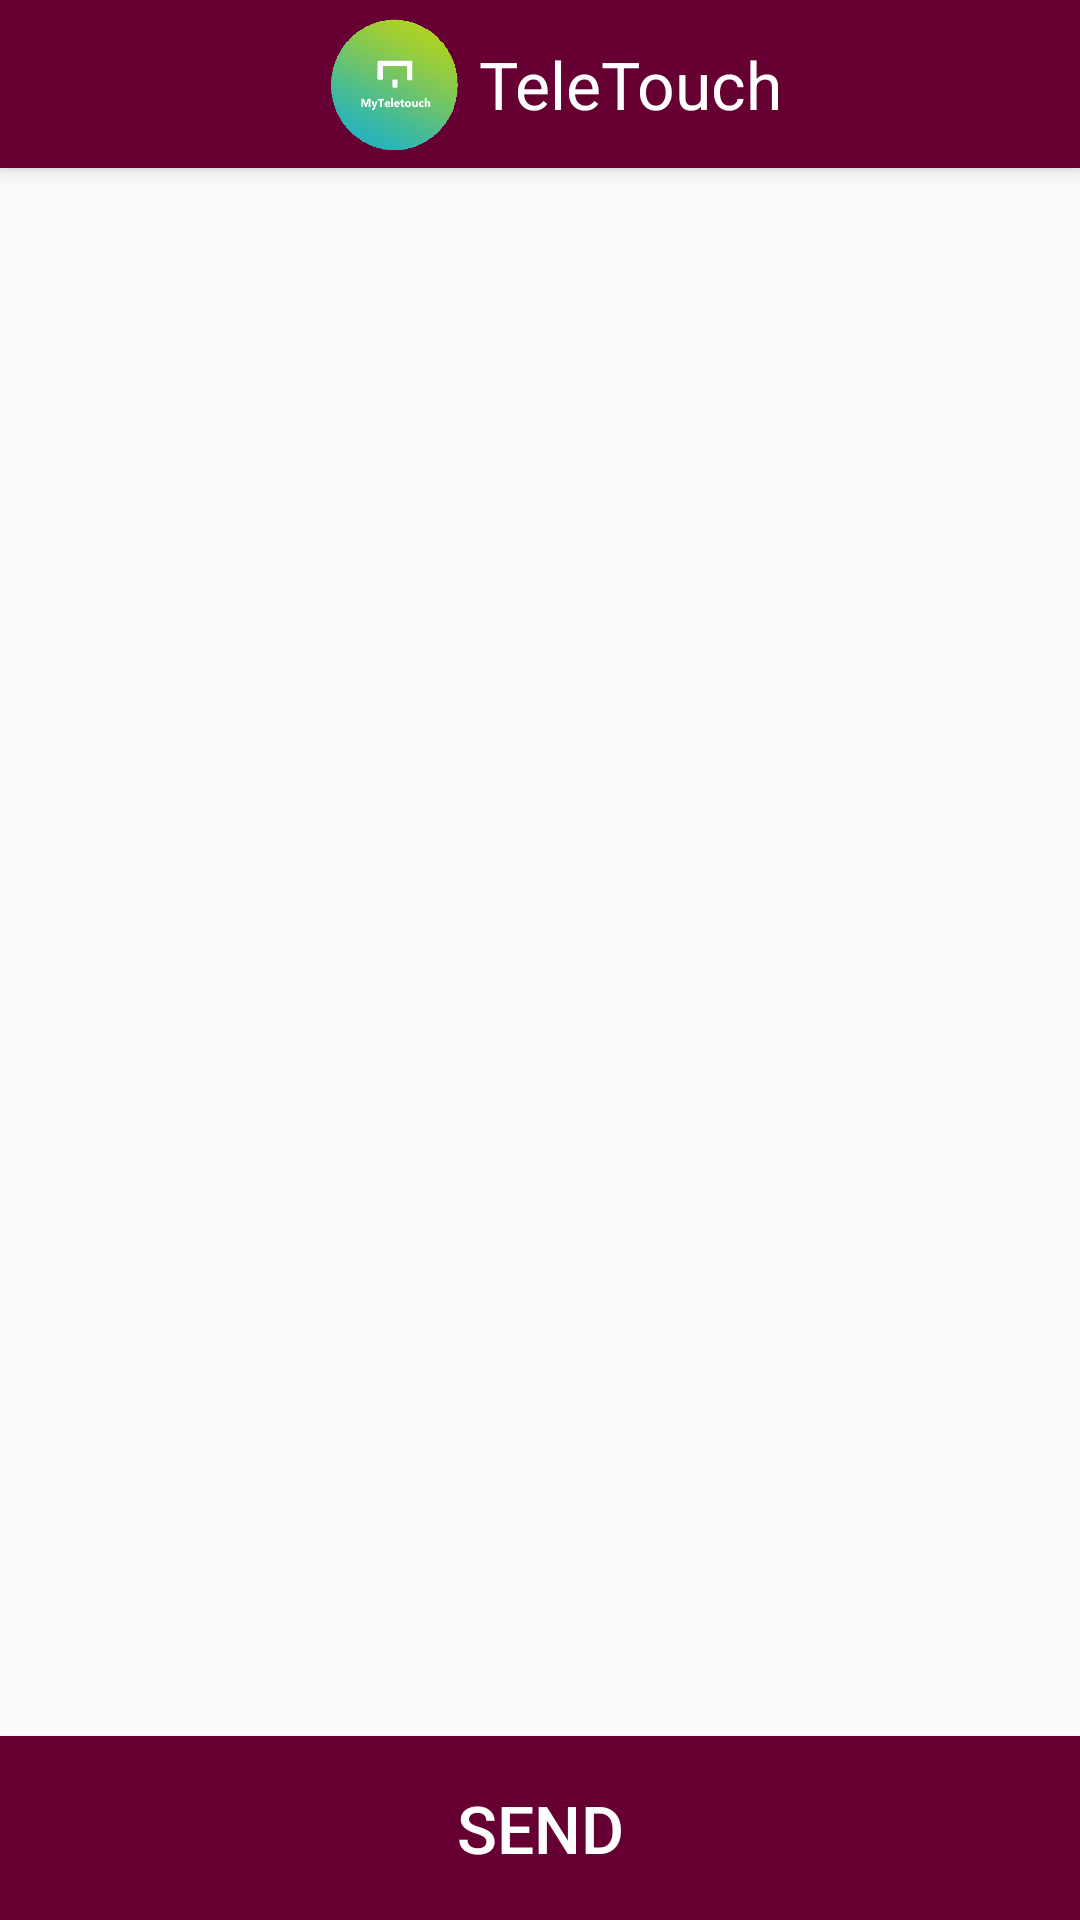

The Android layout XML behind this screen, and the referenced resources:
<!-- AndroidManifest.xml: application theme AppTheme -->
<!-- res/layout/activity_image_details.xml -->
<?xml version="1.0" encoding="utf-8"?>
<LinearLayout xmlns:android="http://schemas.android.com/apk/res/android"
    xmlns:tools="http://schemas.android.com/tools"
    android:layout_width="match_parent"
    android:layout_height="match_parent"
    android:orientation="vertical"
    tools:context="com.kiu.teletouch.ImageDetailsActivity">

    <include layout="@layout/appbar" />

    <TextView
        android:id="@+id/imageDetailsTextView"
        android:layout_width="match_parent"
        android:layout_height="0dp"
        android:layout_weight="1"
        android:layout_margin="16dp"
        android:textAppearance="@style/Base.TextAppearance.AppCompat.Large"
        android:textSize="16sp" />

    <Button
        android:layout_gravity="bottom"
        android:id="@+id/btnSend"
        android:layout_width="match_parent"
        android:layout_height="wrap_content"
        android:text="Send"
        android:textColor="#fff"
        android:textSize="22sp"
        android:padding="16dp"
        android:background="@color/colorPrimaryDark"/>


</LinearLayout>
<!-- res/layout/appbar.xml (included above) -->
<?xml version="1.0" encoding="utf-8"?>
<android.support.v7.widget.Toolbar
    xmlns:android="http://schemas.android.com/apk/res/android"
    android:layout_width="match_parent"
    android:layout_height="?attr/actionBarSize"
    xmlns:app="http://schemas.android.com/apk/res-auto"
    android:elevation="4dp"
    android:background="@color/colorPrimary"
    android:theme="@style/TeleTouchToolbarTheme"
    app:popupTheme="@style/Theme.AppCompat.Light.DarkActionBar"
    android:id="@+id/toolbar">

    <LinearLayout
        android:layout_width="match_parent"
        android:layout_height="match_parent"
        android:orientation="horizontal"
        android:gravity="center"
        >
        <ImageView
            android:layout_marginStart="-8dp"
            android:layout_width="48dp"
            android:layout_height="48dp"
            android:src="@drawable/teletouch"
            android:contentDescription="@string/actionbbar_icon" />
        <TextView
            android:id="@+id/toolbar_title_textview"
            android:layout_width="wrap_content"
            android:layout_height="wrap_content"
            android:text="@string/app_name"
            android:textSize="22sp"
            android:gravity="center"
            android:layout_gravity="center"
            android:maxLines="1"
            android:layout_marginStart="4dp"
            android:textColor="@android:color/white" />
    </LinearLayout>
</android.support.v7.widget.Toolbar>
<!-- resources referenced by this layout -->
<resources>
  <color name="colorPrimary">#660033</color>
  <color name="colorPrimaryDark">#660033</color>
  <!-- drawable teletouch: png bitmap (drawable, 16588 bytes) -->
  <string name="actionbbar_icon">ActionbBar icon</string>
  <string name="app_name">TeleTouch</string>
  <style name="TeleTouchToolbarTheme" parent="Theme.AppCompat.Light.NoActionBar">
          <item name="colorPrimary">@color/colorPrimary</item>
          <item name="colorPrimaryDark">@color/colorPrimaryDark</item>
          <item name="colorAccent">@color/colorAccent</item>
          <item name="android:textColorPrimary">@android:color/white</item>
          <item name="android:textColorSecondary">@android:color/white</item>
      </style>
  <style name="AppTheme" parent="Theme.AppCompat.Light.NoActionBar">
          
          <item name="colorPrimary">@color/colorPrimary</item>
          <item name="colorPrimaryDark">@color/colorPrimaryDark</item>
          <item name="colorAccent">@color/colorAccent</item>
      </style>
  <color name="colorAccent">#4cadad</color>
</resources>
